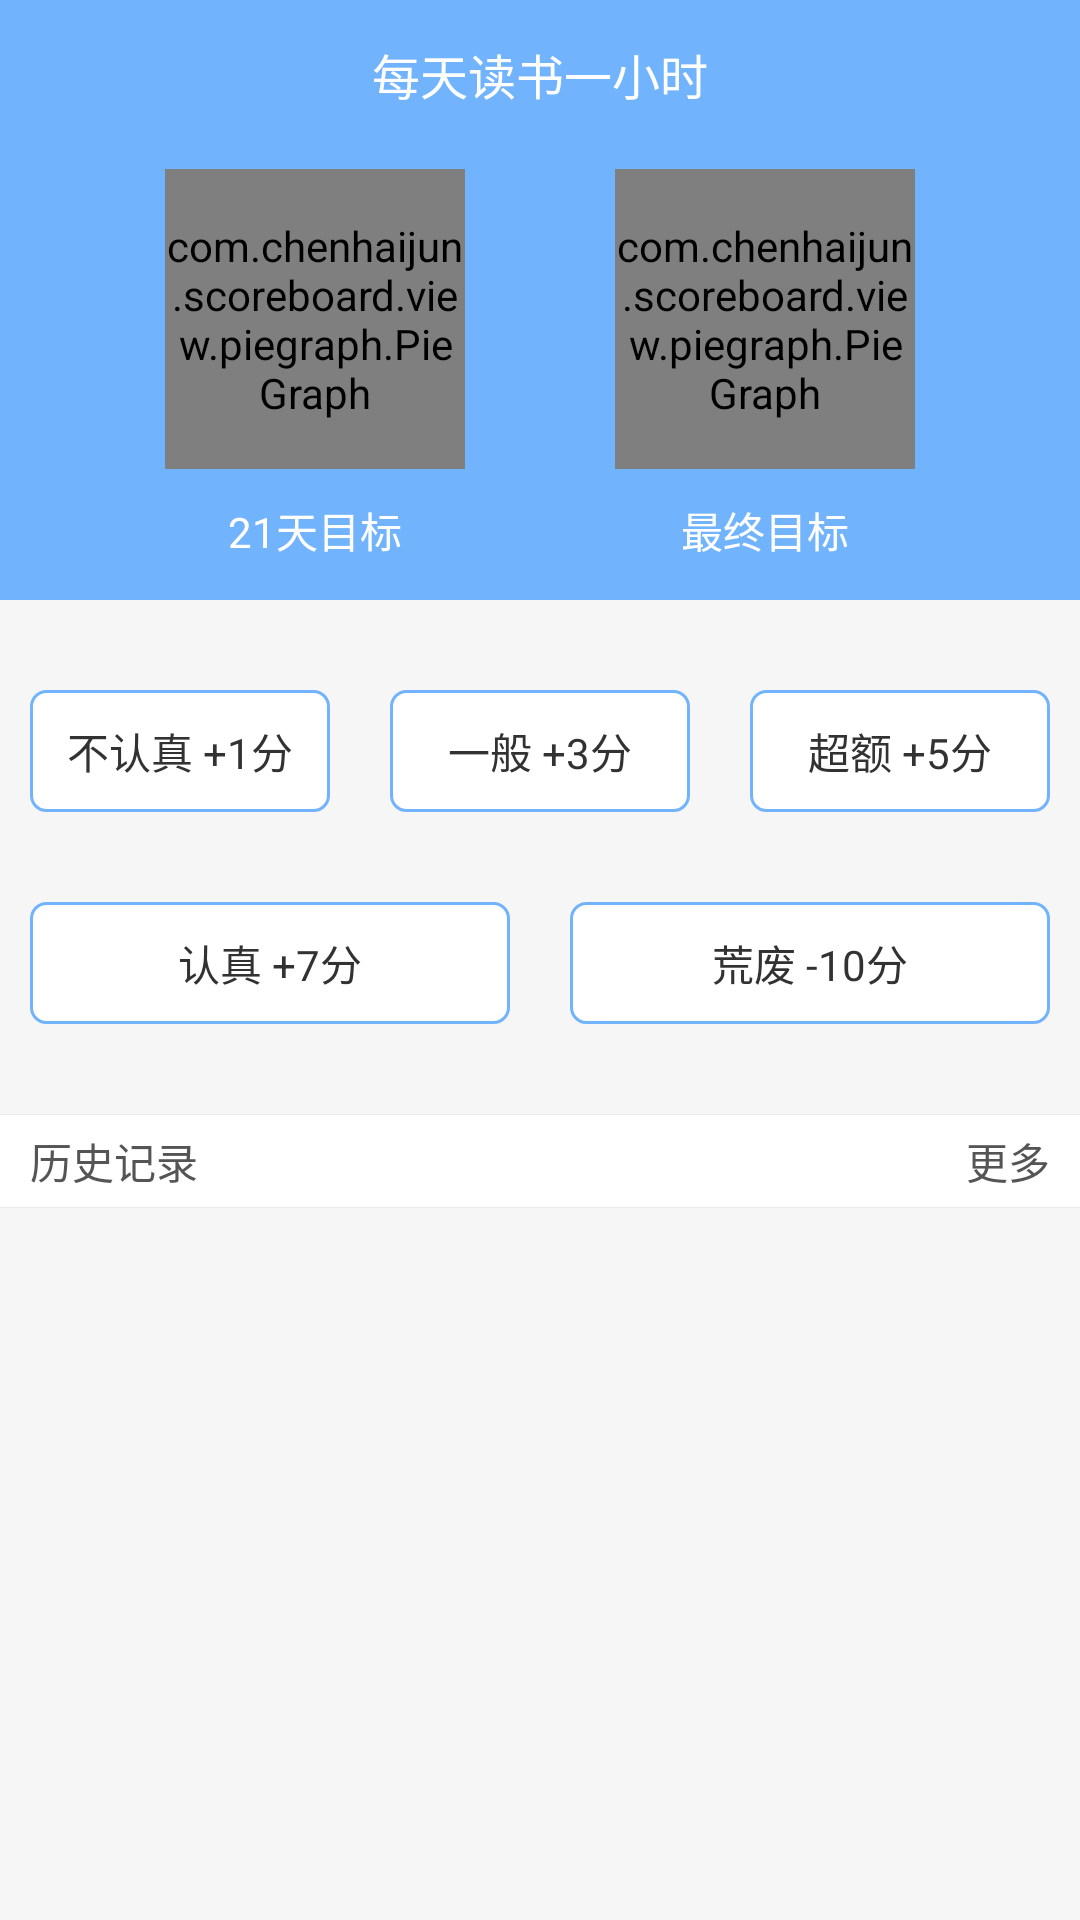

Produce the Android XML layout that renders to this screen, including the resource entries it uses.
<!-- AndroidManifest.xml: application theme AppTheme -->
<!-- res/layout/activity_project_detail.xml -->
<?xml version="1.0" encoding="utf-8"?>
<LinearLayout xmlns:android="http://schemas.android.com/apk/res/android"
              xmlns:app="http://schemas.android.com/apk/res-auto"
              android:layout_width="match_parent"
              android:layout_height="match_parent"
              android:background="@color/activity_background"
              android:orientation="vertical">

    <LinearLayout
        android:layout_width="match_parent"
        android:layout_height="@dimen/view_size_200"
        android:background="@color/blue"
        android:gravity="center"
        android:orientation="vertical">

        <TextView
            android:layout_width="wrap_content"
            android:layout_height="wrap_content"
            android:text="每天读书一小时"
            android:textColor="@color/white"
            android:textSize="@dimen/text_size_16"/>

        <LinearLayout
            android:layout_width="match_parent"
            android:layout_height="wrap_content"
            android:layout_marginTop="@dimen/margin_20"
            android:gravity="center_horizontal">

            <LinearLayout
                android:layout_width="wrap_content"
                android:layout_height="wrap_content"
                android:orientation="vertical">

                <com.chenhaijun.scoreboard.view.piegraph.PieGraph
                    android:id="@+id/pg_activity_project_detail_month"
                    android:layout_width="@dimen/view_size_100"
                    android:layout_height="@dimen/view_size_100"
                    app:pieInnerCircleRatio="210"
                    app:pieSlicePadding="0dp"/>

                <TextView
                    android:layout_width="match_parent"
                    android:layout_height="wrap_content"
                    android:layout_marginTop="@dimen/margin_10"
                    android:gravity="center"
                    android:text="@string/detail_target_month"
                    android:textColor="@color/white"/>
            </LinearLayout>

            <LinearLayout
                android:layout_width="wrap_content"
                android:layout_height="wrap_content"
                android:layout_marginLeft="@dimen/margin_50"
                android:orientation="vertical">

                <com.chenhaijun.scoreboard.view.piegraph.PieGraph
                    android:id="@+id/pg_activity_project_detail_total"
                    android:layout_width="@dimen/view_size_100"
                    android:layout_height="@dimen/view_size_100"
                    app:pieInnerCircleRatio="210"
                    app:pieSlicePadding="0dp"/>

                <TextView
                    android:layout_width="match_parent"
                    android:layout_height="wrap_content"
                    android:layout_marginTop="@dimen/margin_10"
                    android:gravity="center"
                    android:text="@string/detail_target_total"
                    android:textColor="@color/white"/>
            </LinearLayout>

        </LinearLayout>

    </LinearLayout>

    <LinearLayout
        android:layout_width="match_parent"
        android:layout_height="wrap_content"
        android:layout_marginTop="@dimen/margin_30">

        <TextView
            style="@style/style_btn_score"
            android:text="@string/detail_increase_one"/>

        <TextView
            style="@style/style_btn_score"
            android:text="@string/detail_increase_three"/>

        <TextView
            style="@style/style_btn_score"
            android:text="@string/detail_increase_five"/>
    </LinearLayout>

    <LinearLayout
        android:layout_width="match_parent"
        android:layout_height="wrap_content"
        android:layout_marginTop="@dimen/margin_30">

        <TextView
            style="@style/style_btn_score"
            android:text="@string/detail_increase_seven"/>

        <TextView
            style="@style/style_btn_score"
            android:text="@string/detail_decrease_ten"/>

    </LinearLayout>

    <LinearLayout
        android:layout_width="match_parent"
        android:layout_height="wrap_content"
        android:layout_marginTop="@dimen/margin_30"
        android:orientation="vertical">

        <View
            style="@style/divider_horizontal"/>

        <RelativeLayout
            android:layout_width="match_parent"
            android:layout_height="wrap_content"
            android:background="@color/white"
            android:paddingBottom="@dimen/padding_5"
            android:paddingLeft="@dimen/margin_10"
            android:paddingRight="@dimen/margin_10"
            android:paddingTop="@dimen/padding_5">

            <TextView
                android:layout_width="wrap_content"
                android:layout_height="wrap_content"
                android:text="@string/detail_record"
                android:textColor="@color/main_title_color"
                android:textSize="@dimen/text_size_14"/>

            <TextView
                android:layout_width="wrap_content"
                android:layout_height="wrap_content"
                android:layout_alignParentRight="true"
                android:text="@string/detail_more"
                android:textColor="@color/main_title_color"
                android:textSize="@dimen/text_size_14"/>
        </RelativeLayout>


        <View
            style="@style/divider_horizontal"/>

        <android.support.v7.widget.RecyclerView
            android:layout_width="match_parent"
            android:layout_height="wrap_content"
            android:layout_marginTop="@dimen/margin_10"
            android:paddingLeft="@dimen/margin_10"
            android:paddingRight="@dimen/margin_10"/>
    </LinearLayout>

</LinearLayout>
<!-- resources referenced by this layout -->
<resources>
  <color name="activity_background">#F6F6F6</color>
  <color name="blue">#71B3FD</color>
  <color name="main_title_color">#555555</color>
  <color name="white">#FFFFFF</color>
  <dimen name="margin_10">10dp</dimen>
  <dimen name="margin_20">20dp</dimen>
  <dimen name="margin_30">30dp</dimen>
  <dimen name="margin_50">50dp</dimen>
  <dimen name="padding_5">5dp</dimen>
  <dimen name="text_size_14">14sp</dimen>
  <dimen name="text_size_16">16sp</dimen>
  <dimen name="view_size_100">100dp</dimen>
  <dimen name="view_size_200">200dp</dimen>
  <string name="detail_decrease_ten">荒废  -10分</string>
  <string name="detail_increase_five">超额  +5分</string>
  <string name="detail_increase_one">不认真  +1分</string>
  <string name="detail_increase_seven">认真  +7分</string>
  <string name="detail_increase_three">一般  +3分</string>
  <string name="detail_more">更多</string>
  <string name="detail_record">历史记录</string>
  <string name="detail_target_month">21天目标</string>
  <string name="detail_target_total">最终目标</string>
  <style name="divider_horizontal">
          <item name="android:layout_width">match_parent</item>
          <item name="android:layout_height">@dimen/divider_size</item>
          <item name="android:background">@color/divider_color</item>
      </style>
  <style name="style_btn_score">
          <item name="android:layout_width">0dp</item>
          <item name="android:layout_height">wrap_content</item>
          <item name="android:layout_marginLeft">@dimen/margin_10</item>
          <item name="android:layout_marginRight">@dimen/margin_10</item>
          <item name="android:layout_weight">1</item>
          <item name="android:background">@drawable/shape_rect_bg_white_frame_blue_with_corner</item>
          <item name="android:gravity">center</item>
          <item name="android:paddingTop">@dimen/padding_10</item>
          <item name="android:paddingBottom">@dimen/padding_10</item>
      </style>
  <style name="AppTheme" parent="android:Theme.Holo.Light">
          
      </style>
  <dimen name="divider_size">1px</dimen>
  <color name="divider_color">#EBEBEB</color>
  <!-- drawable shape_rect_bg_white_frame_blue_with_corner (drawable) -->
  <?xml version="1.0" encoding="utf-8"?>
  <shape xmlns:android="http://schemas.android.com/apk/res/android"
         android:shape="rectangle">
      <solid android:color="@color/white"/>
      <stroke
          android:width="@dimen/view_size_1"
          android:color="@color/blue"/>
      <corners android:radius="@dimen/view_size_5"/>
  </shape>
  <dimen name="padding_10">10dp</dimen>
  <dimen name="view_size_1">1dp</dimen>
  <dimen name="view_size_5">5dp</dimen>
</resources>
